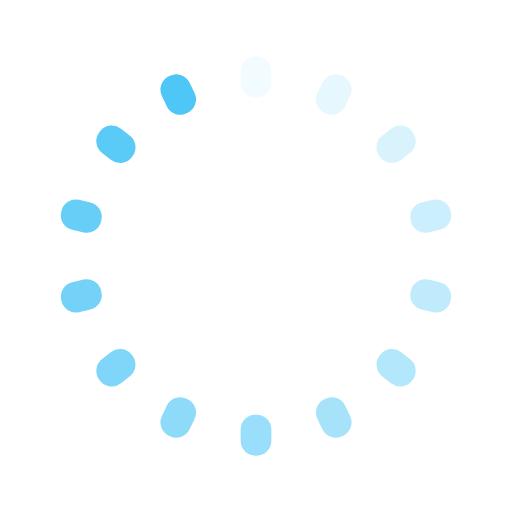
t = 0.00 s
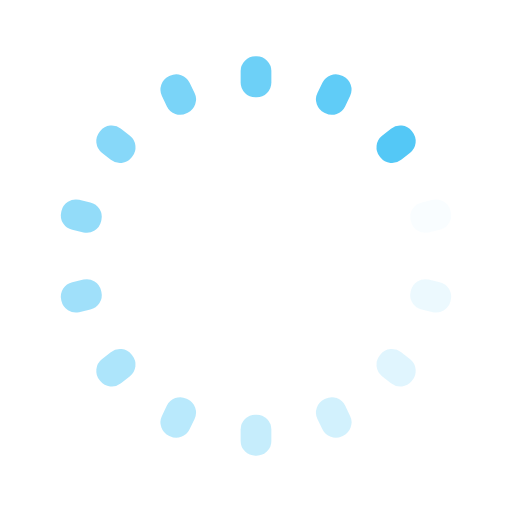
t = 0.22 s
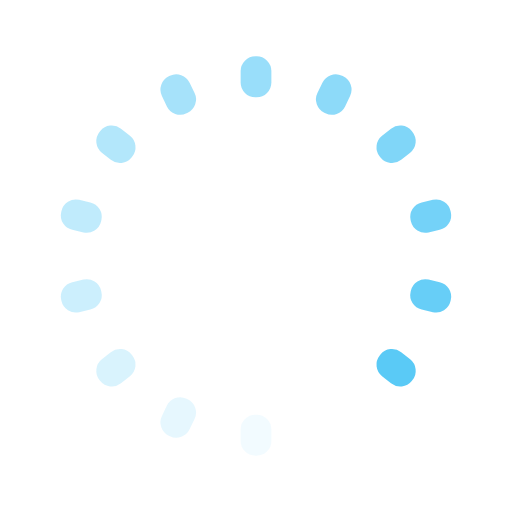
t = 0.43 s
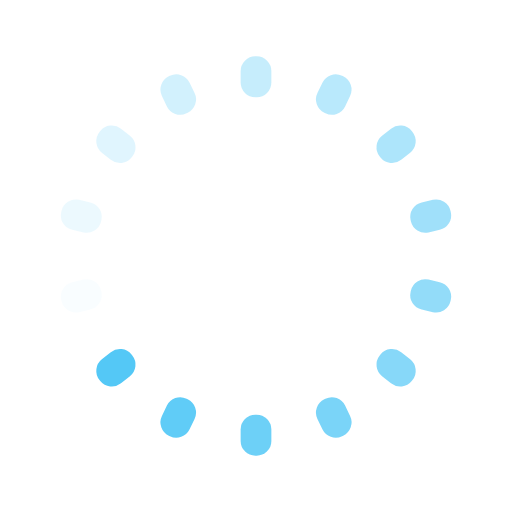
t = 0.65 s

The animated SVG that drew these frames (rendered in a browser with its animation timeline set to each time). Animation: 14 SMIL elements (animate=14); one cycle of 0.86 s, repeats indefinitely.

<svg xmlns="http://www.w3.org/2000/svg" viewBox="0 0 100 100" preserveAspectRatio="xMidYMid" width="198" height="198" style="shape-rendering: auto; display: block; background: rgba(255, 255, 255, 0);" xmlns:xlink="http://www.w3.org/1999/xlink"><g><g transform="rotate(0 50 50)">
  <rect fill="#4ec6f6" height="8" width="6" ry="2.88" rx="2.88" y="11" x="47">
    <animate repeatCount="indefinite" begin="-0.8004926108374383s" dur="0.8620689655172413s" keyTimes="0;1" values="1;0" attributeName="opacity"></animate>
  </rect>
</g><g transform="rotate(25.714285714285715 50 50)">
  <rect fill="#4ec6f6" height="8" width="6" ry="2.88" rx="2.88" y="11" x="47">
    <animate repeatCount="indefinite" begin="-0.7389162561576353s" dur="0.8620689655172413s" keyTimes="0;1" values="1;0" attributeName="opacity"></animate>
  </rect>
</g><g transform="rotate(51.42857142857143 50 50)">
  <rect fill="#4ec6f6" height="8" width="6" ry="2.88" rx="2.88" y="11" x="47">
    <animate repeatCount="indefinite" begin="-0.6773399014778324s" dur="0.8620689655172413s" keyTimes="0;1" values="1;0" attributeName="opacity"></animate>
  </rect>
</g><g transform="rotate(77.14285714285714 50 50)">
  <rect fill="#4ec6f6" height="8" width="6" ry="2.88" rx="2.88" y="11" x="47">
    <animate repeatCount="indefinite" begin="-0.6157635467980295s" dur="0.8620689655172413s" keyTimes="0;1" values="1;0" attributeName="opacity"></animate>
  </rect>
</g><g transform="rotate(102.85714285714286 50 50)">
  <rect fill="#4ec6f6" height="8" width="6" ry="2.88" rx="2.88" y="11" x="47">
    <animate repeatCount="indefinite" begin="-0.5541871921182265s" dur="0.8620689655172413s" keyTimes="0;1" values="1;0" attributeName="opacity"></animate>
  </rect>
</g><g transform="rotate(128.57142857142858 50 50)">
  <rect fill="#4ec6f6" height="8" width="6" ry="2.88" rx="2.88" y="11" x="47">
    <animate repeatCount="indefinite" begin="-0.4926108374384236s" dur="0.8620689655172413s" keyTimes="0;1" values="1;0" attributeName="opacity"></animate>
  </rect>
</g><g transform="rotate(154.28571428571428 50 50)">
  <rect fill="#4ec6f6" height="8" width="6" ry="2.88" rx="2.88" y="11" x="47">
    <animate repeatCount="indefinite" begin="-0.43103448275862066s" dur="0.8620689655172413s" keyTimes="0;1" values="1;0" attributeName="opacity"></animate>
  </rect>
</g><g transform="rotate(180 50 50)">
  <rect fill="#4ec6f6" height="8" width="6" ry="2.88" rx="2.88" y="11" x="47">
    <animate repeatCount="indefinite" begin="-0.36945812807881767s" dur="0.8620689655172413s" keyTimes="0;1" values="1;0" attributeName="opacity"></animate>
  </rect>
</g><g transform="rotate(205.71428571428572 50 50)">
  <rect fill="#4ec6f6" height="8" width="6" ry="2.88" rx="2.88" y="11" x="47">
    <animate repeatCount="indefinite" begin="-0.30788177339901474s" dur="0.8620689655172413s" keyTimes="0;1" values="1;0" attributeName="opacity"></animate>
  </rect>
</g><g transform="rotate(231.42857142857142 50 50)">
  <rect fill="#4ec6f6" height="8" width="6" ry="2.88" rx="2.88" y="11" x="47">
    <animate repeatCount="indefinite" begin="-0.2463054187192118s" dur="0.8620689655172413s" keyTimes="0;1" values="1;0" attributeName="opacity"></animate>
  </rect>
</g><g transform="rotate(257.14285714285717 50 50)">
  <rect fill="#4ec6f6" height="8" width="6" ry="2.88" rx="2.88" y="11" x="47">
    <animate repeatCount="indefinite" begin="-0.18472906403940884s" dur="0.8620689655172413s" keyTimes="0;1" values="1;0" attributeName="opacity"></animate>
  </rect>
</g><g transform="rotate(282.85714285714283 50 50)">
  <rect fill="#4ec6f6" height="8" width="6" ry="2.88" rx="2.88" y="11" x="47">
    <animate repeatCount="indefinite" begin="-0.1231527093596059s" dur="0.8620689655172413s" keyTimes="0;1" values="1;0" attributeName="opacity"></animate>
  </rect>
</g><g transform="rotate(308.57142857142856 50 50)">
  <rect fill="#4ec6f6" height="8" width="6" ry="2.88" rx="2.88" y="11" x="47">
    <animate repeatCount="indefinite" begin="-0.06157635467980295s" dur="0.8620689655172413s" keyTimes="0;1" values="1;0" attributeName="opacity"></animate>
  </rect>
</g><g transform="rotate(334.2857142857143 50 50)">
  <rect fill="#4ec6f6" height="8" width="6" ry="2.88" rx="2.88" y="11" x="47">
    <animate repeatCount="indefinite" begin="0s" dur="0.8620689655172413s" keyTimes="0;1" values="1;0" attributeName="opacity"></animate>
  </rect>
</g><g></g></g><!-- [ldio] generated by https://loading.io --></svg>
